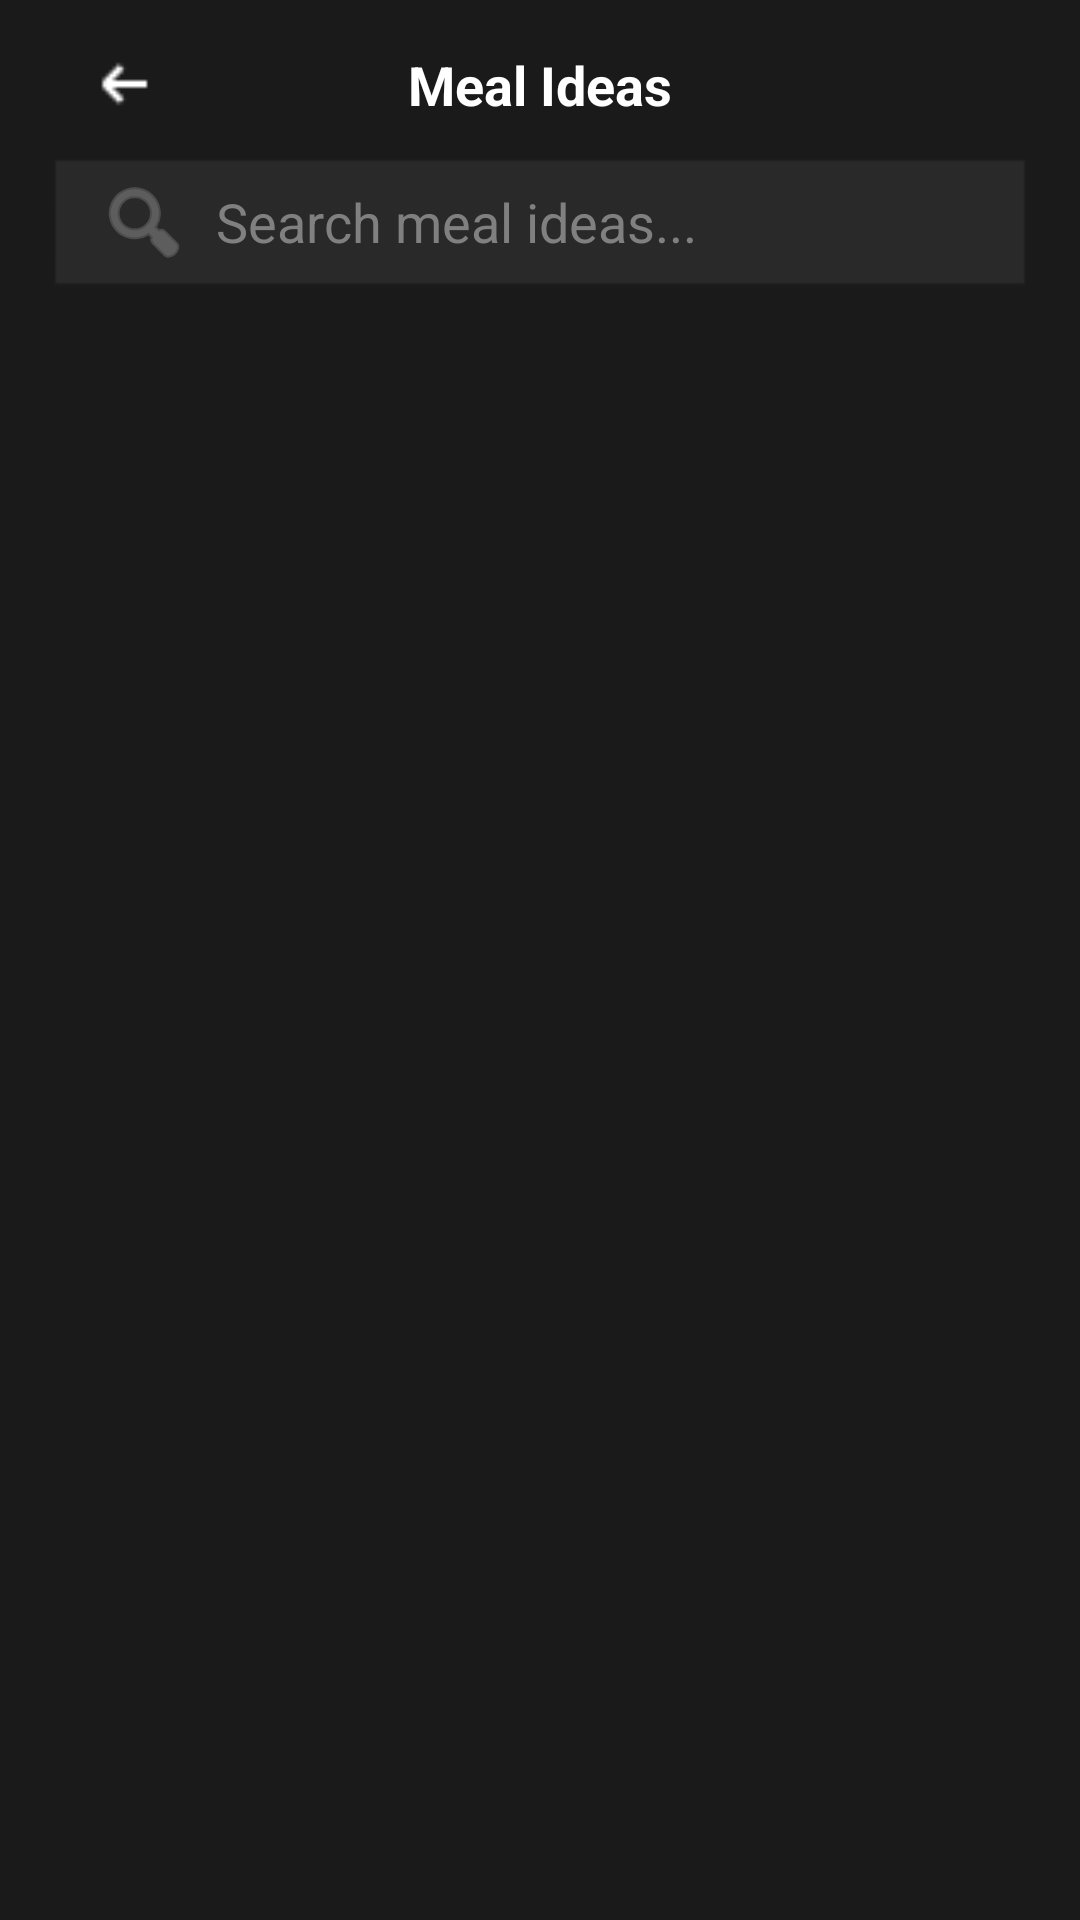

Produce the Android XML layout that renders to this screen, including the resource entries it uses.
<!-- AndroidManifest.xml: application theme Theme.ZenFit -->
<!-- res/layout/activity_meal_ideas.xml -->
<?xml version="1.0" encoding="utf-8"?>
<RelativeLayout xmlns:android="http://schemas.android.com/apk/res/android"
    android:id="@+id/main"
    android:layout_width="match_parent"
    android:layout_height="match_parent"
    android:background="#1A1A1A">

    <ImageView
        android:id="@+id/backArrow"
        android:layout_width="50dp"
        android:layout_height="50dp"
        android:layout_marginStart="16dp"
        android:layout_marginTop="3dp"
        android:src="@drawable/ic_back_arrow"
        android:contentDescription="Back" />

    <TextView
        android:id="@+id/title"
        android:layout_width="wrap_content"
        android:layout_height="wrap_content"
        android:layout_centerHorizontal="true"
        android:layout_marginTop="16dp"
        android:text="Meal Ideas"
        android:textColor="#FFFFFF"
        android:textSize="18sp"
        android:textStyle="bold" />

    <EditText
        android:id="@+id/searchBox"
        android:layout_width="match_parent"
        android:layout_height="48dp"
        android:layout_below="@id/title"
        android:layout_marginHorizontal="16dp"
        android:layout_marginTop="12dp"
        android:background="@android:drawable/edit_text"
        android:backgroundTint="#2A2A2A"
        android:hint="Search meal ideas..."
        android:textColorHint="#808080"
        android:textColor="#FFFFFF"
        android:paddingHorizontal="16dp"
        android:drawableStart="@android:drawable/ic_menu_search"
        android:drawableTint="#808080"
        android:drawablePadding="8dp"
        android:inputType="text"
        android:imeOptions="actionSearch" />

    <androidx.recyclerview.widget.RecyclerView
        android:id="@+id/mealIdeasRecyclerView"
        android:layout_width="match_parent"
        android:layout_height="match_parent"
        android:layout_below="@id/searchBox"
        android:layout_marginTop="16dp"
        android:paddingHorizontal="16dp"
        android:clipToPadding="false" />

</RelativeLayout>
<!-- resources referenced by this layout -->
<resources>
  <!-- drawable ic_back_arrow: png bitmap (drawable, 215 bytes) -->
  <style name="Theme.ZenFit" parent="Base.Theme.ZenFit" />
  <style name="Base.Theme.ZenFit" parent="Theme.AppCompat.Light.NoActionBar">
          
      </style>
</resources>
